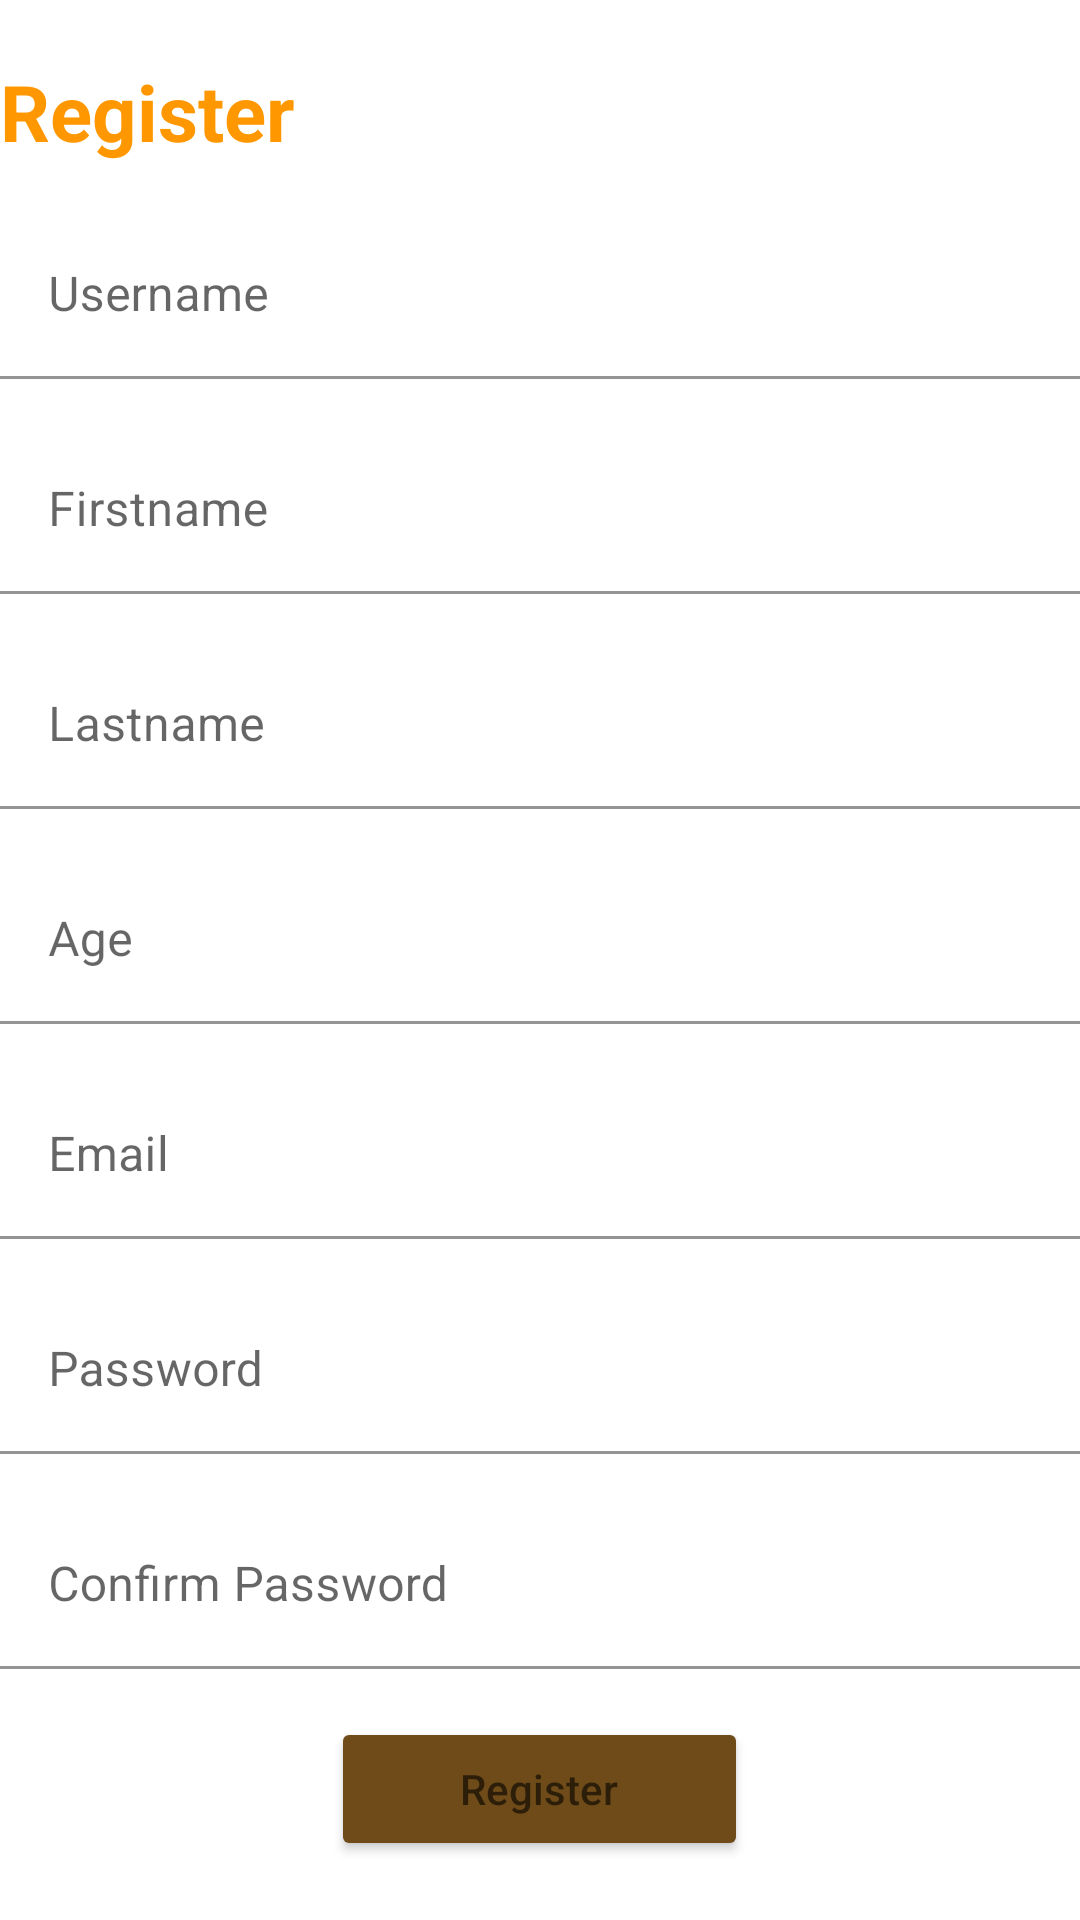

Write the Android layout XML for this screen, with the resource values it uses.
<!-- AndroidManifest.xml: application theme Theme.Prevailist -->
<!-- res/layout/activity_registration.xml -->
<?xml version="1.0" encoding="utf-8"?>
<LinearLayout xmlns:android="http://schemas.android.com/apk/res/android"
    xmlns:app="http://schemas.android.com/apk/res-auto"
    xmlns:tools="http://schemas.android.com/tools"
    android:layout_width="match_parent"
    android:orientation="vertical"
    android:gravity="center"

    android:layout_height="match_parent"
    tools:context=".logIn_SignIn.Registration"
    android:background="@drawable/pzoamuntemain">

    <TextView
        android:text="@string/register"
        android:textSize="26sp"
        android:textStyle="bold"
        android:textColor="@color/brown"
        android:layout_width="match_parent"
        android:layout_height="wrap_content"
        android:layout_marginBottom="16dp"/>

    <com.google.android.material.textfield.TextInputLayout
        android:layout_width="match_parent"
        android:layout_height="wrap_content">

        <com.google.android.material.textfield.TextInputEditText
            android:id="@+id/username"
            android:hint="@string/username"
            android:layout_width="match_parent"
            android:layout_height="wrap_content"
            android:layout_marginBottom="16dp"
            android:background="#80FFFFFF"/>
    </com.google.android.material.textfield.TextInputLayout>


    <com.google.android.material.textfield.TextInputLayout
        android:layout_width="match_parent"
        android:layout_height="wrap_content">
        <com.google.android.material.textfield.TextInputEditText
            android:id="@+id/firstname"
            android:hint="@string/firstname"
            android:layout_width="match_parent"
            android:layout_height="wrap_content"
            tools:ignore="HardcodedText"
            android:layout_marginBottom="16dp"
            android:background="#80FFFFFF"/>
    </com.google.android.material.textfield.TextInputLayout>

    <com.google.android.material.textfield.TextInputLayout
        android:layout_width="match_parent"
        android:layout_height="wrap_content">

        <com.google.android.material.textfield.TextInputEditText
            android:id="@+id/lastName"
            android:hint="@string/lastName"
            android:layout_width="match_parent"
            android:layout_height="wrap_content"
            android:layout_marginBottom="16dp"
            android:background="#80FFFFFF"/>
    </com.google.android.material.textfield.TextInputLayout>

    <com.google.android.material.textfield.TextInputLayout
        android:layout_width="match_parent"
        android:layout_height="wrap_content" />

    <com.google.android.material.textfield.TextInputLayout
        android:layout_width="match_parent"
        android:layout_height="wrap_content">

        <com.google.android.material.textfield.TextInputEditText
            android:id="@+id/age"
            android:hint="@string/age"
            android:layout_width="match_parent"
            android:layout_height="wrap_content"
            android:layout_marginBottom="16dp"
            android:background="#80FFFFFF"/>
    </com.google.android.material.textfield.TextInputLayout>


    <com.google.android.material.textfield.TextInputLayout
        android:layout_width="match_parent"
        android:layout_height="wrap_content">

        <com.google.android.material.textfield.TextInputEditText
            android:id="@+id/email"
            android:hint="@string/email"
            android:layout_width="match_parent"
            android:layout_height="wrap_content"
            android:layout_marginBottom="16dp"
            android:background="#80FFFFFF"/>
    </com.google.android.material.textfield.TextInputLayout>


    <com.google.android.material.textfield.TextInputLayout
        android:layout_width="match_parent"
        android:layout_height="wrap_content">
        <com.google.android.material.textfield.TextInputEditText
            android:id="@+id/password"
            android:hint="@string/password"
            android:layout_width="match_parent"
            android:layout_height="wrap_content"
            android:layout_marginBottom="16dp"
            android:background="#80FFFFFF"/>
    </com.google.android.material.textfield.TextInputLayout>


    <com.google.android.material.textfield.TextInputLayout
        android:layout_width="match_parent"
        android:layout_height="wrap_content">
        <com.google.android.material.textfield.TextInputEditText
            android:id="@+id/confirmPassword"
            android:hint="@string/confirmPassword"
            android:layout_width="match_parent"
            android:layout_height="wrap_content"
            android:layout_marginBottom="16dp"
            android:background="#80FFFFFF"/>
    </com.google.android.material.textfield.TextInputLayout>

    <Button
        android:id="@+id/btn_register"
        android:hint="@string/register"
        android:layout_width="139dp"
        android:layout_height="wrap_content"
        android:backgroundTint="#6E4B18"/>

</LinearLayout>
<!-- resources referenced by this layout -->
<resources>
  <color name="brown">#FF9800</color>
  <string name="age">Age</string>
  <string name="confirmPassword">Confirm Password</string>
  <string name="email">Email</string>
  <string name="firstname">Firstname</string>
  <string name="lastName">Lastname</string>
  <string name="password">Password</string>
  <string name="register">Register</string>
  <string name="username">Username</string>
  <style name="Theme.Prevailist" parent="Theme.MaterialComponents.DayNight.DarkActionBar">
          
          <item name="colorPrimary">@color/purple_500</item>
          <item name="colorPrimaryVariant">@color/purple_700</item>
          <item name="colorOnPrimary">@color/white</item>
          
          <item name="colorSecondary">@color/teal_200</item>
          <item name="colorSecondaryVariant">@color/teal_700</item>
          <item name="colorOnSecondary">@color/black</item>
          
          <item name="android:statusBarColor">?attr/colorPrimaryVariant</item>
          
      </style>
  <color name="purple_500">#FF6200EE</color>
  <color name="purple_700">#FF3700B3</color>
  <color name="white">#FFFFFFFF</color>
  <color name="teal_200">#FF03DAC5</color>
  <color name="teal_700">#FF018786</color>
  <color name="black">#FF000000</color>
</resources>
